Image classification data set "Date_Fruit_dataset" (Talal1421/CSC462_DateFruit_Project on GitHub). Class labels (9): Ajwa date, Galaxy date, Mejdool date, Meneifi date, Nabtat Ali date, Rutab date, Shaishe date, Sokari date, Sugaey date.

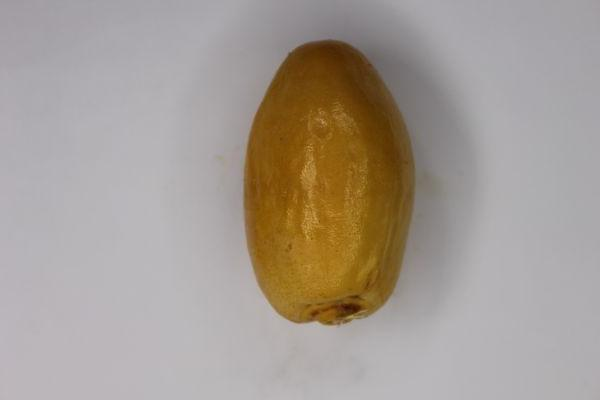
Label: Rutab date

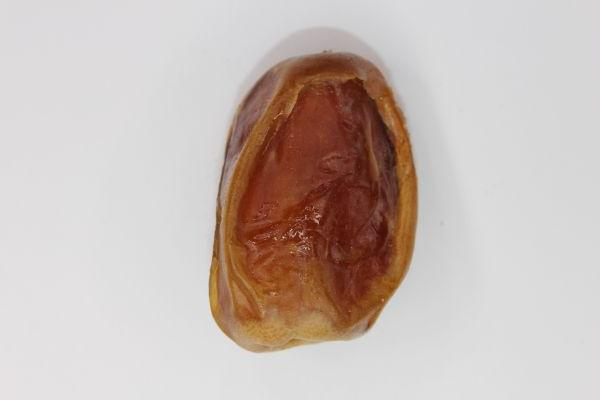
Label: Sugaey date

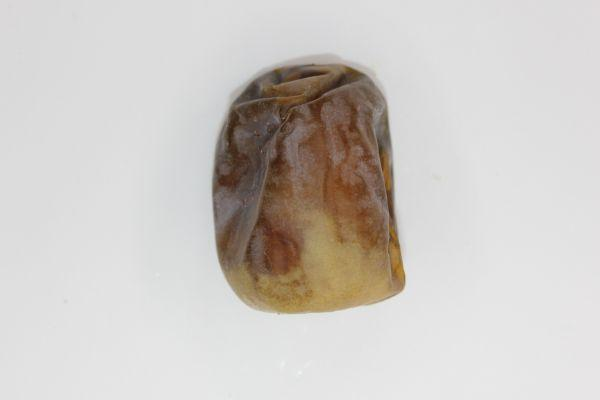
Label: Shaishe date

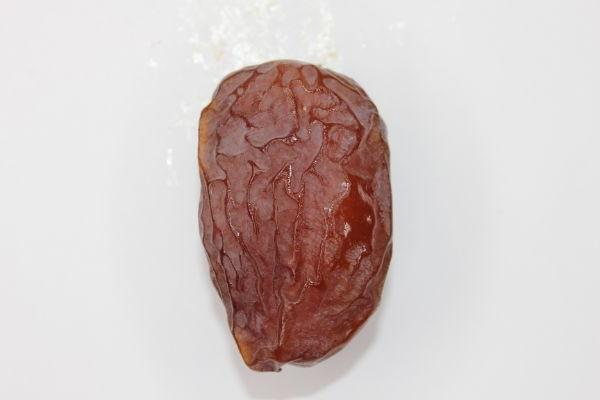
Label: Mejdool date

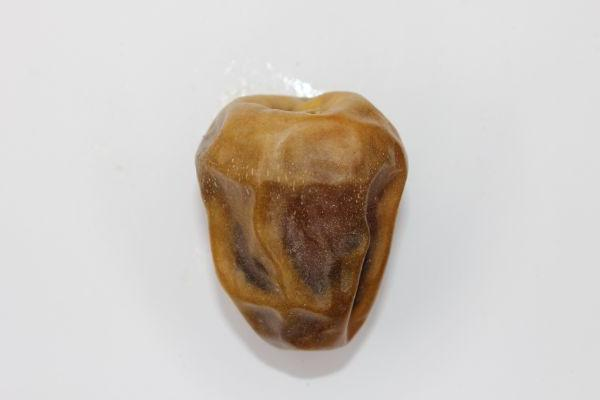
Label: Sokari date

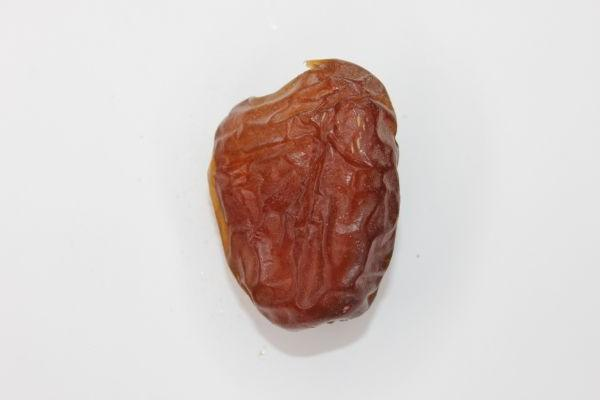
Label: Galaxy date
